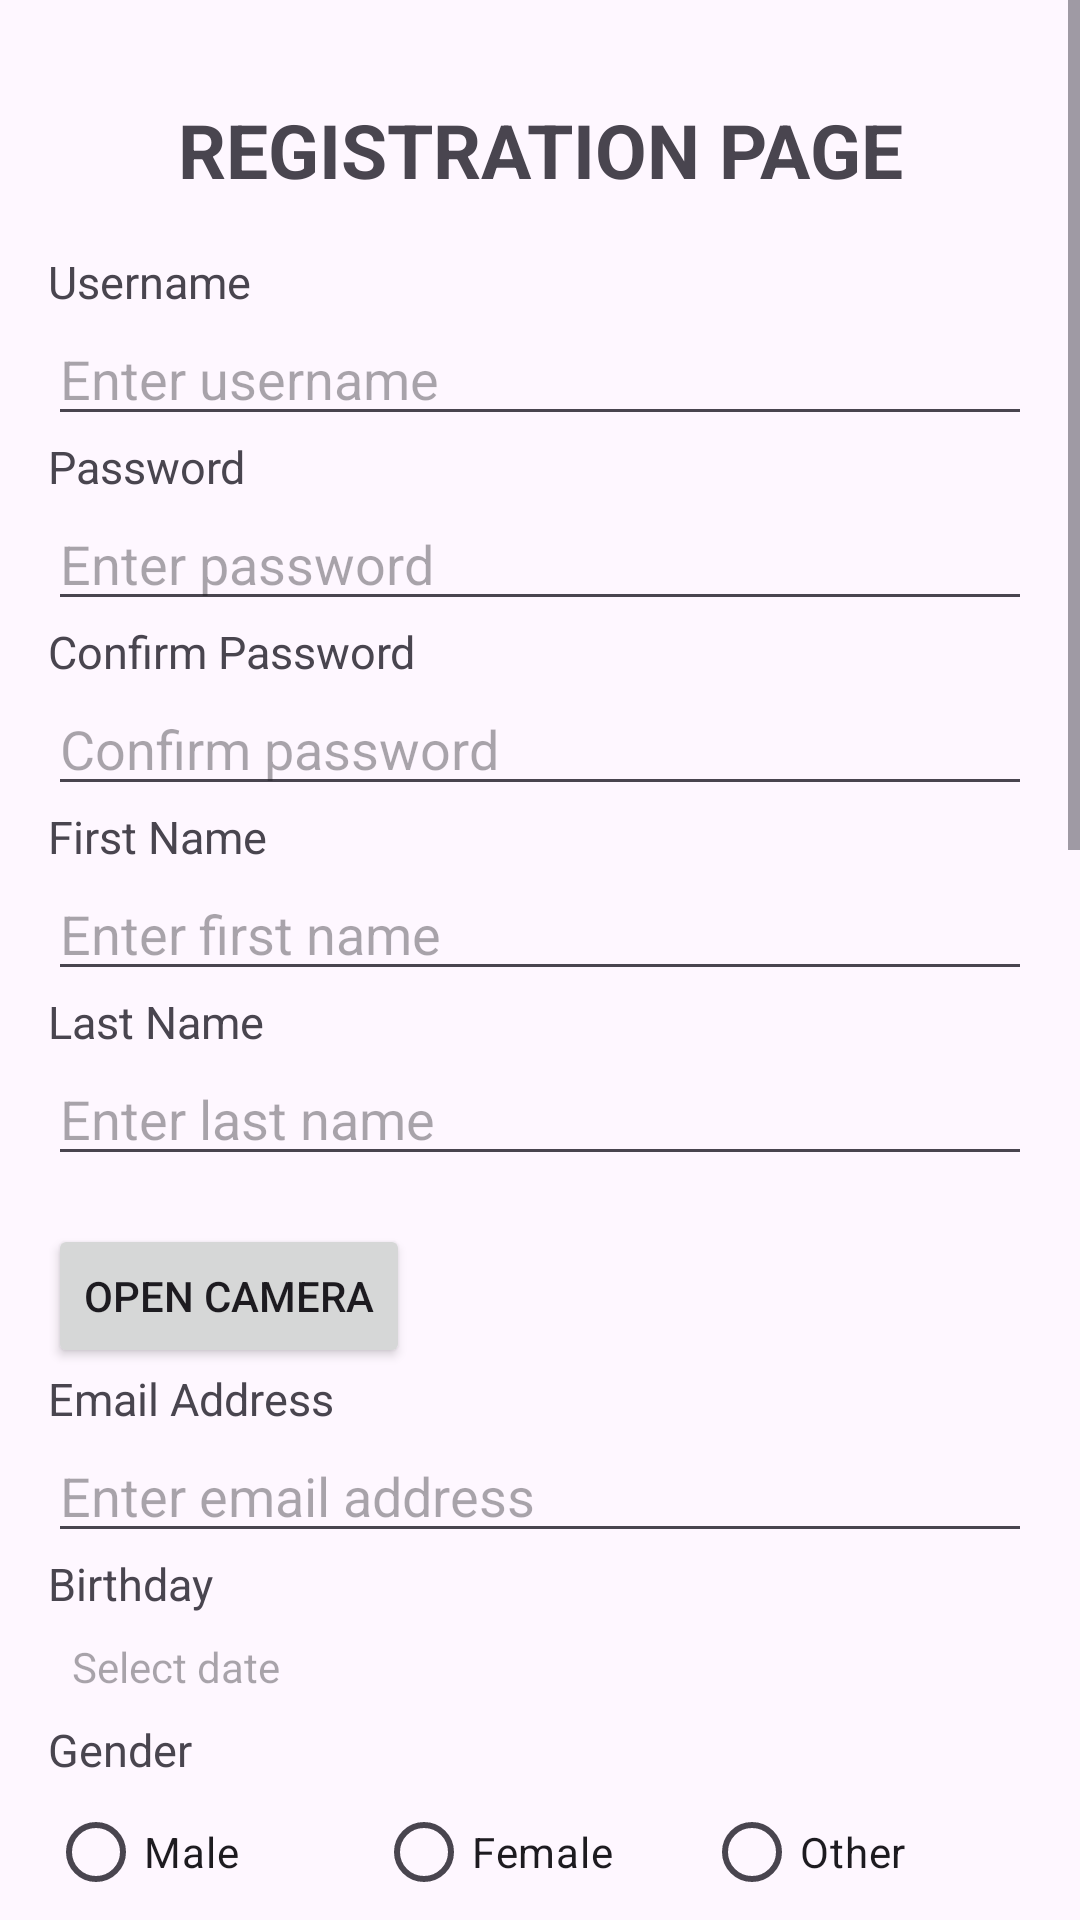

Produce the Android XML layout that renders to this screen, including the resource entries it uses.
<!-- AndroidManifest.xml: application theme Theme.Acc -->
<!-- res/layout/activity_main2.xml -->
<?xml version="1.0" encoding="utf-8"?>
<ScrollView xmlns:android="http://schemas.android.com/apk/res/android"
    xmlns:app="http://schemas.android.com/apk/res-auto"
    xmlns:tools="http://schemas.android.com/tools"
    android:id="@+id/main2"
    android:layout_width="match_parent"
    android:layout_height="match_parent"
    android:fillViewport="true"
    tools:context=".MainActivity2">

    <LinearLayout
        android:layout_width="match_parent"
        android:layout_height="wrap_content"
        android:orientation="vertical"
        android:padding="16dp">

        <TextView
            android:layout_width="match_parent"
            android:layout_height="wrap_content"
            android:padding="17dp"
            android:text="REGISTRATION PAGE"
            android:textAlignment="center"
            android:textSize="25sp"
            android:textStyle="bold" />

        
        <TextView
            android:layout_width="match_parent"
            android:layout_height="wrap_content"
            android:text="Username"
            android:textSize="15sp" />

        <EditText
            android:id="@+id/reguser"
            android:layout_width="match_parent"
            android:layout_height="wrap_content"
            android:hint="Enter username"
            android:inputType="text" />

        
        <TextView
            android:layout_width="match_parent"
            android:layout_height="wrap_content"
            android:text="Password"
            android:textSize="15sp" />

        <EditText
            android:id="@+id/regpassword"
            android:layout_width="match_parent"
            android:layout_height="wrap_content"
            android:hint="Enter password"
            android:inputType="textPassword" />

        
        <TextView
            android:layout_width="match_parent"
            android:layout_height="wrap_content"
            android:text="Confirm Password"
            android:textSize="15sp" />

        <EditText
            android:id="@+id/conpass"
            android:layout_width="match_parent"
            android:layout_height="wrap_content"
            android:hint="Confirm password"
            android:inputType="textPassword" />

        
        <TextView
            android:layout_width="match_parent"
            android:layout_height="wrap_content"
            android:text="First Name"
            android:textSize="15sp" />

        <EditText
            android:id="@+id/fname"
            android:layout_width="match_parent"
            android:layout_height="wrap_content"
            android:hint="Enter first name"
            android:inputType="textPersonName" />

        <TextView
            android:layout_width="match_parent"
            android:layout_height="wrap_content"
            android:text="Last Name"
            android:textSize="15sp" />

        <EditText
            android:id="@+id/lname"
            android:layout_width="match_parent"
            android:layout_height="wrap_content"
            android:hint="Enter last name"
            android:inputType="textPersonName" />

        
        <ImageView
            android:id="@+id/capturedImage"
            android:layout_width="match_parent"
            android:layout_height="200dp"
            android:layout_marginTop="16dp"
            android:contentDescription="Captured Image"
            android:scaleType="fitCenter"
            android:adjustViewBounds="true"
            android:visibility="gone" />

        
        <Button
            android:id="@+id/openCameraButton"
            android:layout_width="wrap_content"
            android:layout_height="wrap_content"
            android:layout_marginTop="16dp"
            android:text="Open Camera" />

        
        <TextView
            android:layout_width="match_parent"
            android:layout_height="wrap_content"
            android:text="Email Address"
            android:textSize="15sp" />

        <EditText
            android:id="@+id/email"
            android:layout_width="match_parent"
            android:layout_height="wrap_content"
            android:hint="Enter email address"
            android:inputType="textEmailAddress" />

        
        <TextView
            android:layout_width="match_parent"
            android:layout_height="wrap_content"
            android:text="Birthday"
            android:textSize="15sp" />

        <TextView
            android:id="@+id/bday"
            android:layout_width="match_parent"
            android:layout_height="wrap_content"
            android:clickable="true"
            android:focusable="true"
            android:hint="Select date"
            android:padding="8dp"
            android:textColor="#8d8a8d" />

        
        <TextView
            android:layout_width="match_parent"
            android:layout_height="wrap_content"
            android:text="Gender"
            android:textSize="15sp" />

        <RadioGroup
            android:id="@+id/gender"
            android:layout_width="match_parent"
            android:layout_height="wrap_content"
            android:orientation="horizontal">

            <RadioButton
                android:id="@+id/radioButton"
                android:layout_width="0dp"
                android:layout_height="wrap_content"
                android:layout_weight="1"
                android:text="Male" />

            <RadioButton
                android:id="@+id/radioButton2"
                android:layout_width="0dp"
                android:layout_height="wrap_content"
                android:layout_weight="1"
                android:text="Female" />

            <RadioButton
                android:id="@+id/radioButton3"
                android:layout_width="0dp"
                android:layout_height="wrap_content"
                android:layout_weight="1"
                android:text="Other" />
        </RadioGroup>

        <EditText
            android:id="@+id/otherGenderEditText"
            android:layout_width="match_parent"
            android:layout_height="wrap_content"
            android:hint="Specify other gender"
            android:visibility="gone" />

        <TextView
            android:layout_width="match_parent"
            android:layout_height="wrap_content"
            android:padding="2dp"
            android:text="Address"
            android:textSize="15dp" />

        <EditText
            android:id="@+id/address"
            android:layout_width="match_parent"
            android:layout_height="wrap_content"
            android:hint="Enter Address"
            android:inputType="text"
            android:textSize="15dp" />


        <TextView
            android:layout_width="match_parent"
            android:layout_height="wrap_content"
            android:padding="2dp"
            android:text="Number"
            android:textSize="15dp" />

        <EditText
            android:id="@+id/contactNumber"
            android:layout_width="match_parent"
            android:layout_height="wrap_content"
            android:hint="Enter Number"
            android:inputType="number"
            android:textSize="15dp" />

        <TextView
            android:layout_width="match_parent"
            android:layout_height="wrap_content"
            android:padding="2dp"
            android:text="Hobies"
            android:textSize="15dp" />


        <CheckBox
            android:id="@+id/hb1"
            android:layout_width="match_parent"
            android:layout_height="wrap_content"
            android:text="Matulog" />

        <CheckBox
            android:id="@+id/hb2"
            android:layout_width="match_parent"
            android:layout_height="wrap_content"
            android:text="Magdasal" />

        <CheckBox
            android:id="@+id/hb3"
            android:layout_width="match_parent"
            android:layout_height="wrap_content"
            android:text="Kumain" />

        <CheckBox
            android:id="@+id/hb4"
            android:layout_width="match_parent"
            android:layout_height="wrap_content"
            android:text="Sumayaw" />
        <CheckBox
            android:id="@+id/hb5"
            android:layout_width="match_parent"
            android:layout_height="wrap_content"
            android:text="Lumipad" />

        <CheckBox
            android:id="@+id/hb6"
            android:layout_width="match_parent"
            android:layout_height="wrap_content"
            android:text="Mag ml" />
        <CheckBox
            android:id="@+id/hb7"
            android:layout_width="match_parent"
            android:layout_height="wrap_content"
            android:text="Mag-exercise" />

        <CheckBox
            android:id="@+id/hb8"
            android:layout_width="match_parent"
            android:layout_height="wrap_content"
            android:text="Manood" />
        <CheckBox
            android:id="@+id/hb9"
            android:layout_width="match_parent"
            android:layout_height="wrap_content"
            android:text="Mag shopping" />

        <CheckBox
            android:id="@+id/hb10"
            android:layout_width="match_parent"
            android:layout_height="wrap_content"
            android:text="Magbasa" />

        <TextView
            android:layout_width="match_parent"
            android:layout_height="wrap_content"
            android:padding="2dp"
            android:text="Securities Questions"
            android:textSize="15dp" />

        <Spinner
            android:id="@+id/squestions"
            android:layout_width="match_parent"
            android:layout_height="wrap_content"
            android:spinnerMode="dropdown"
            android:padding="10dp"
            />
        <Spinner
            android:id="@+id/squestions2"
            android:layout_width="match_parent"
            android:layout_height="wrap_content"
            android:spinnerMode="dropdown"
            android:padding="10dp"
            />
        <Spinner
            android:id="@+id/squestions3"
            android:layout_width="match_parent"
            android:layout_height="wrap_content"
            android:spinnerMode="dropdown"
            android:padding="10dp"
            />

        <Button
            android:id="@+id/regbutton"
            android:layout_width="match_parent"
            android:layout_height="wrap_content"
            android:layout_marginTop="16dp"
            android:text="Submit" />
    </LinearLayout>
</ScrollView>
<!-- resources referenced by this layout -->
<resources>
  <style name="Theme.Acc" parent="Base.Theme.Acc" />
  <style name="Base.Theme.Acc" parent="Theme.Material3.DayNight.NoActionBar">
          
          
      </style>
</resources>
